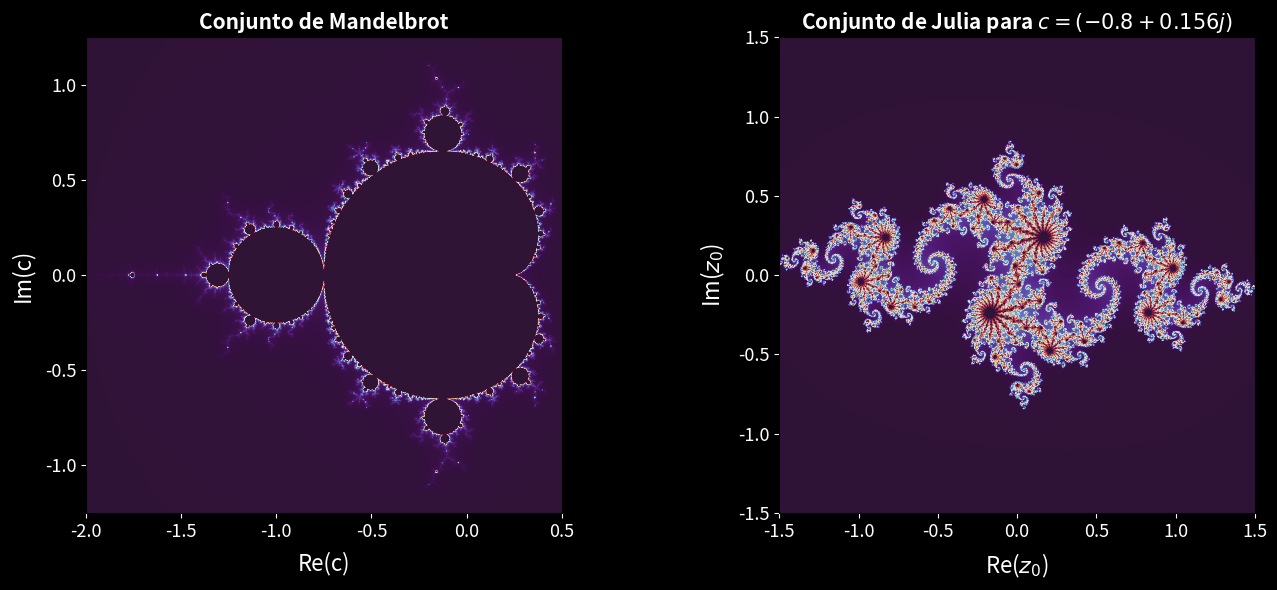

Generate this figure with matplotlib: (Note: this script raises an exception after producing the figure.)
import matplotlib.pyplot as plt
import numpy as np


def mandelbrot(xmin=-2.0, xmax=0.5, ymin=-1.25, ymax=1.25, width=1000, height=1000, max_iter=200):
  """Calcula la matriz para el Conjunto de Mandelbrot.
  Mantiene z0 = 0 y varía c.
  
  Parámetros:

  xmin, xmax: rango para el eje horizopntal. parte real de c
  ymin, ymax = rango para el eje vertical. parte imaginaria de c
  width, height: resolución de la imagen (por defecto $1000 \times 1000 = 10^6$ puntos).
  max_iter: El límite de iteraciones por punto. Si desíés de 200 pasos |z|<2 se asume que 
  pertenece al conjunto de Mandelbrot.

  Devuelve:

  escape_grid: Una matriz 2D de enteros de tamaño (height, width). Cada celda (i, j) 
  almacena el número de iteraciones en las que ese punto escapó 
  (un valor entre $0$ y $199$), o $200$ (max_iter) si el punto nunca escapó y 
  se quedó atrapado dentro del fractal.

  (xmin, xmax, ymin, ymax): Una tupla con las coordenadas extremas. 
  Estas se usan para graficar con plt.imshow y graficar los valores físicos en lugar del 
  índice de píxeles del arreglo.
  """

  x = np.linspace(xmin, xmax, width)
  y = np.linspace(ymin, ymax, height)
  C = x + 1j * y[:, None]  # Matriz de parámetros c La coma crea una segunda dimensión en el array
  Z = np.zeros_like(C, dtype=np.complex128) # se crea la martriz de ceros con la dimensión de C
  escape_grid = np.full(C.shape, max_iter, dtype=int) # matriz para enviar a imshow

  # Máscara para rastrear los puntos con |z| <= 2 
  mask = np.ones(C.shape, dtype=bool)

  for i in range(max_iter):
    Z[mask] = Z[mask] ** 2 + C[mask] #aplicamos la ecuación z = z**2 +c para la mascara true
    escaped = np.abs(Z) > 2.0 # True si no pertenecen al conjunto, False si sí pertenece
    newly_escaped = escaped & mask
    escape_grid[newly_escaped] = i
    mask &= ~escaped # los puntos que quedan, se niegan los que no estan
    if not np.any(mask):
      break

  return escape_grid, (xmin, xmax, ymin, ymax)


def julia(c, xmin=-1.5, xmax=1.5, ymin=-1.5, ymax=1.5, width=1000, height=1000, max_iter=200):
  """Calcula la matriz para un Conjunto de Julia fijado en c.
  Mantiene c constante y varía las condiciones iniciales z0.

  Parámetros:
  
   xmin, xmax: rango para el eje horizopntal. parte real de c
   ymin, ymax = rango para el eje vertical. parte imaginaria de c
   width, height: resolución de la imagen (por defecto $1000 \times 1000 = 10^6$ puntos).
   max_iter: El límite de iteraciones por punto. Si desíés de 200 pasos |z|<2 se asume que 
   pertenece al conjunto de Mandelbrot.
  
  Devuelve:
  escape_grid: Una matriz 2D de enteros de tamaño (height, width). Cada celda (i, j) 
  almacena el número de iteraciones en las que ese punto escapó 
  (un valor entre $0$ y $199$), o $200$ (max_iter) si el punto nunca escapó y 
  se quedó atrapado dentro del fractal.
  (xmin, xmax, ymin, ymax): Una tupla con las coordenadas extremas. 
  Estas se usan para graficar con plt.imshow y graficar los valores físicos en lugar del 
  índice de píxeles del arreglo.
   """
  
  x = np.linspace(xmin, xmax, width)
  y = np.linspace(ymin, ymax, height)
  Z = x + 1j * y[:, None]  # Matriz de condiciones iniciales z0
  escape_grid = np.full(Z.shape, max_iter, dtype=int)

  mask = np.ones(Z.shape, dtype=bool)

  for i in range(max_iter):
    Z[mask] = Z[mask] ** 2 + c
    escaped = np.abs(Z) > 2.0
    newly_escaped = escaped & mask
    escape_grid[newly_escaped] = i
    mask &= ~escaped
    if not np.any(mask):
      break

  return escape_grid, (xmin, xmax, ymin, ymax)

if __name__ == "__main__":
  
  #c_interesante = -0.7 + 0.27015j
  #c_interesante = -0.75 + 0.0j
  #c_interesante = 0.285 + 0.01j
  c_interesante = -0.8 + 0.156j
  # Genera matrices numéricas
  grid_mandelbrot, ext_m = mandelbrot(max_iter=300)
  grid_julia, ext_j = julia(c=c_interesante, max_iter=300)

  # plot
  fig, (ax1, ax2) = plt.subplots(1, 2, figsize=(14, 6), facecolor="black")

  # Mandelbrot Plot
  ax1.imshow(grid_mandelbrot, extent=ext_m, cmap="twilight_shifted", origin="lower" )
  ax1.set_title("Conjunto de Mandelbrot", color="white", fontsize=15,fontweight="bold")
  ax1.set_xlabel("Re(c)", color="white",fontsize=16, labelpad=8)
  ax1.set_ylabel("Im(c)", color="white", fontsize=16, labelpad=8)
  ax1.tick_params(axis="both", which="major", labelsize=13, colors="white")

  # Julia Plot
  ax2.imshow(grid_julia, extent=ext_j, cmap="twilight_shifted", origin="lower")
  ax2.set_title( f"Conjunto de Julia para $c = {c_interesante}$", color="white", fontsize=15,fontweight="bold")
  ax2.set_xlabel("Re($z_0$)", color="white",fontsize=16, labelpad=8)
  ax2.set_ylabel("Im($z_0$)", color="white",fontsize=16, labelpad=8)
  ax2.tick_params(axis="both", which="major", labelsize=13, colors="white")

  plt.tight_layout()
  plt.savefig('../Clases/Herramientas_Python/julia_manderboot.pdf', bbox_inches='tight')
  plt.show()
